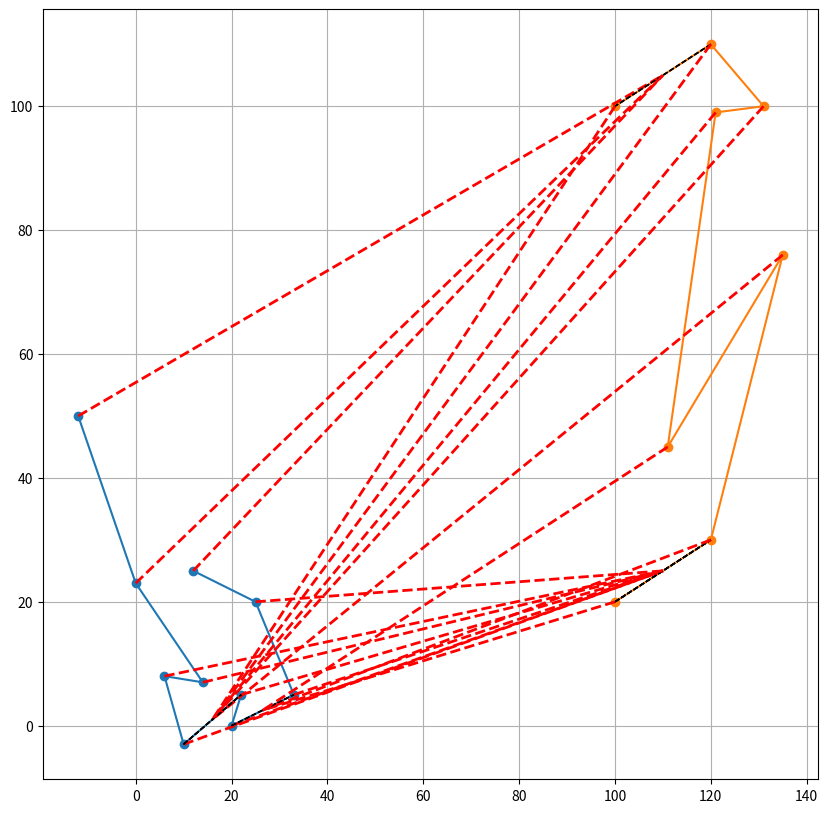

Write Python code to recreate this figure.
import numpy as np
import matplotlib.pyplot as plt
from scipy.spatial import ConvexHull

# 주어진 다각형의 좌표들
polygon1 = np.array([
    [-12, 50],
    [0, 23],
    [14, 7],
    [6, 8],
    [10, -3],
    [22, 5],
    [20, 0],
    [33, 5],
    [25, 20],
    [12, 25]
])

polygon2 = np.array([
    [100, 20],
    [120, 30],
    [135, 76],
    [111, 45],
    [121, 99],
    [131, 100],
    [120, 110],
    [100, 100]
])

# 두 점 사이의 거리를 계산하는 함수
def distance(p1, p2):
    return np.sqrt((p1[0] - p2[0]) ** 2 + (p1[1] - p2[1]) ** 2)

# 선분과 점 사이의 최소 거리를 계산하는 함수
def point_line_distance(point, line_points):
    p1, p2 = line_points
    num = abs((p2[1] - p1[1]) * point[0] - (p2[0] - p1[0]) * point[1] + p2[0] * p1[1] - p2[1] * p1[0])
    den = distance(p1, p2)
    return num / den

# 주어진 점에서 다각형의 각 선분까지의 최소 거리를 계산하고, 그 최소 거리를 갖는 선분을 반환하는 함수
def closest_polygon_edge_from_point(point, polygon):
    min_distance = np.inf
    closest_edge = None
    for i in range(len(polygon)):
        p1 = polygon[i]
        p2 = polygon[(i + 1) % len(polygon)]
        dist = point_line_distance(point, (p1, p2))
        if dist < min_distance:
            min_distance = dist
            closest_edge = (p1, p2)
    return closest_edge

# 각 다각형의 점들에 대해 다른 다각형의 선분 중 최소 거리를 가진 선분을 찾고 그 정보를 저장
def find_tangent_lines(polygon1, polygon2):
    tangent_lines = []
    for point in polygon1:
        closest_edge = closest_polygon_edge_from_point(point, polygon2)
        tangent_lines.append((*closest_edge, point))
    for point in polygon2:
        closest_edge = closest_polygon_edge_from_point(point, polygon1)
        tangent_lines.append((*closest_edge, point))
    return tangent_lines

# 접선을 구하는 함수 실행
tangent_lines = find_tangent_lines(polygon1, polygon2)

# 결과를 그래프로 표시
plt.figure(figsize=(10,10))
plt.plot(polygon1[:,0], polygon1[:,1], 'o-') # 다각형 1을 그린다
plt.plot(polygon2[:,0], polygon2[:,1], 'o-') # 다각형 2를 그린다
for line in tangent_lines:
    p1, p2, point = line
    plt.plot([p1[0], p2[0]], [p1[1], p2[1]], 'k--', lw=1) # 선분을 그린다
    plt.plot([point[0], (p1[0] + p2[0]) / 2], [point[1], (p1[1] + p2[1]) / 2], 'r--', lw=2) # 점에서 선분 중간까지 접선을 그린다

plt.grid(True)
plt.show()
